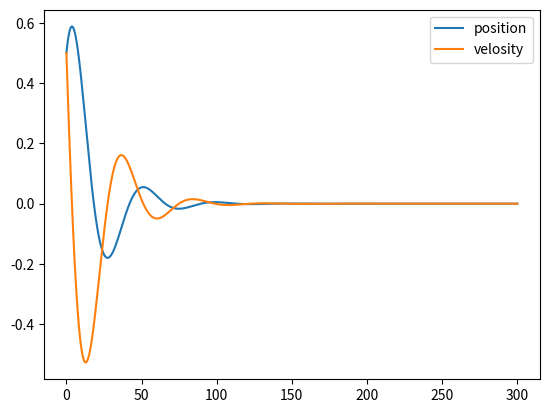

Write Python code to recreate this figure.
#!/usr/bin/env python3
import numpy as np
import matplotlib.pyplot as plt

class SpringMassDamper(object):
    m = 50.0
    k = 50.0
    d = 25.0
    A = np.array([[0, 1],[-k/m, -d/m]]) # state matrix
    B = np.array([[0],[1/m]]) # input matrix

    def __init__(self, x, x_dot = 0.,  x_ddot = 0., dt = 0.001):
        self.X = np.array([[x], [x_dot]])
        self.X_dot = np.array([[x_dot], [x_ddot]])
        self.dT = dt
        self.u = 0
    
    def init_system(self, mass, elasticity, viscocity):
        self.m = mass
        self.k = elasticity
        self.d = viscocity
        self.A = np.array([[0, 1],[-self.k/self.m, -self.d/self/m]]) # state matrix
        self.B = np.array([[0],[1/self.m]]) # input matrix

    def do_action(self, u):
        self.u = u

    def update_state(self):
        self.X_dot = self.A @ self.X + self.B @ self.u
        self.X = self.X + self.X_dot * self.dT 

    def get_X(self):
        return self.X
    
    def get_u(self):
        return self.u

class PID(object):
    def __init__(self, kp, ki, kd):
        self.k = np.array([[kp, kd]])

    def controller(self, x, x_ref, u_ref):
        return u_ref - self.k @ (x - x_ref)

if __name__ == '__main__':
    x = np.array([[0.5],[0.5]])
    u = np.array([[0.0]])
    x_ref = np.array([[0.0]])
    x_start = 0.0
    dt = 0.01
    period = 300
    time_step = (int) (period / dt)
    plant = SpringMassDamper(0.5, 0.5)
    pid = PID(50, 20, 25)
    X_history = np.array(plant.get_X())
    u_history = np.array(plant.get_u())
    for i in range(time_step-1):
        plant.do_action(pid.controller(plant.get_X(), x_ref, u))
        plant.update_state()
        u_history = np.append(u_history, plant.get_u())
        X_history = np.append(X_history, plant.get_X(), axis=1)

    t = np.linspace(0, time_step*dt, time_step)

    fig = plt.figure()

    plt.plot(t, X_history[0], label="position")
    plt.plot(t, X_history[1], label="velosity")
    # plt.plot(t, u_history, label="control")
    plt.legend()
    plt.show()